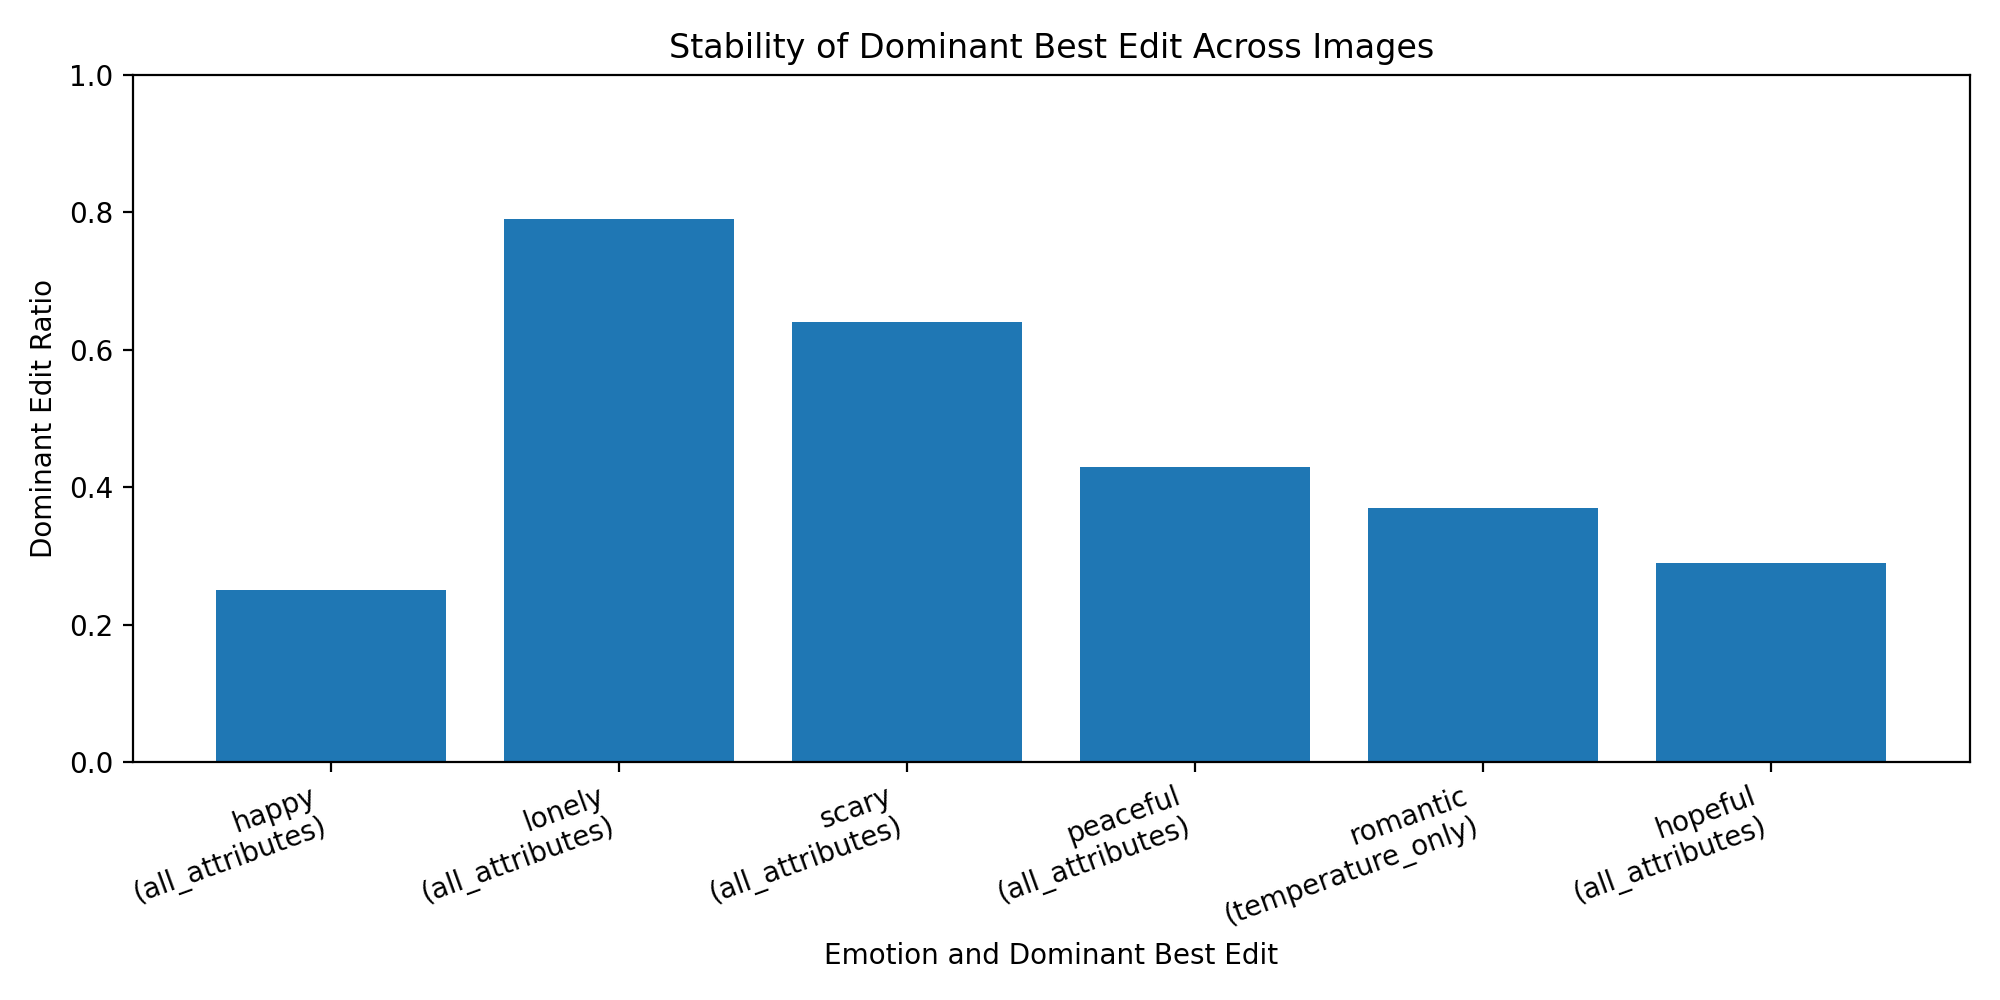

Data behind this chart, as committed beside it:
emotion, dominant_best_edit, dominant_count, num_images, dominant_edit_ratio
happy, all_attributes, 25, 100, 0.25
lonely, all_attributes, 79, 100, 0.79
scary, all_attributes, 64, 100, 0.64
peaceful, all_attributes, 43, 100, 0.43
romantic, temperature_only, 37, 100, 0.37
hopeful, all_attributes, 29, 100, 0.29
